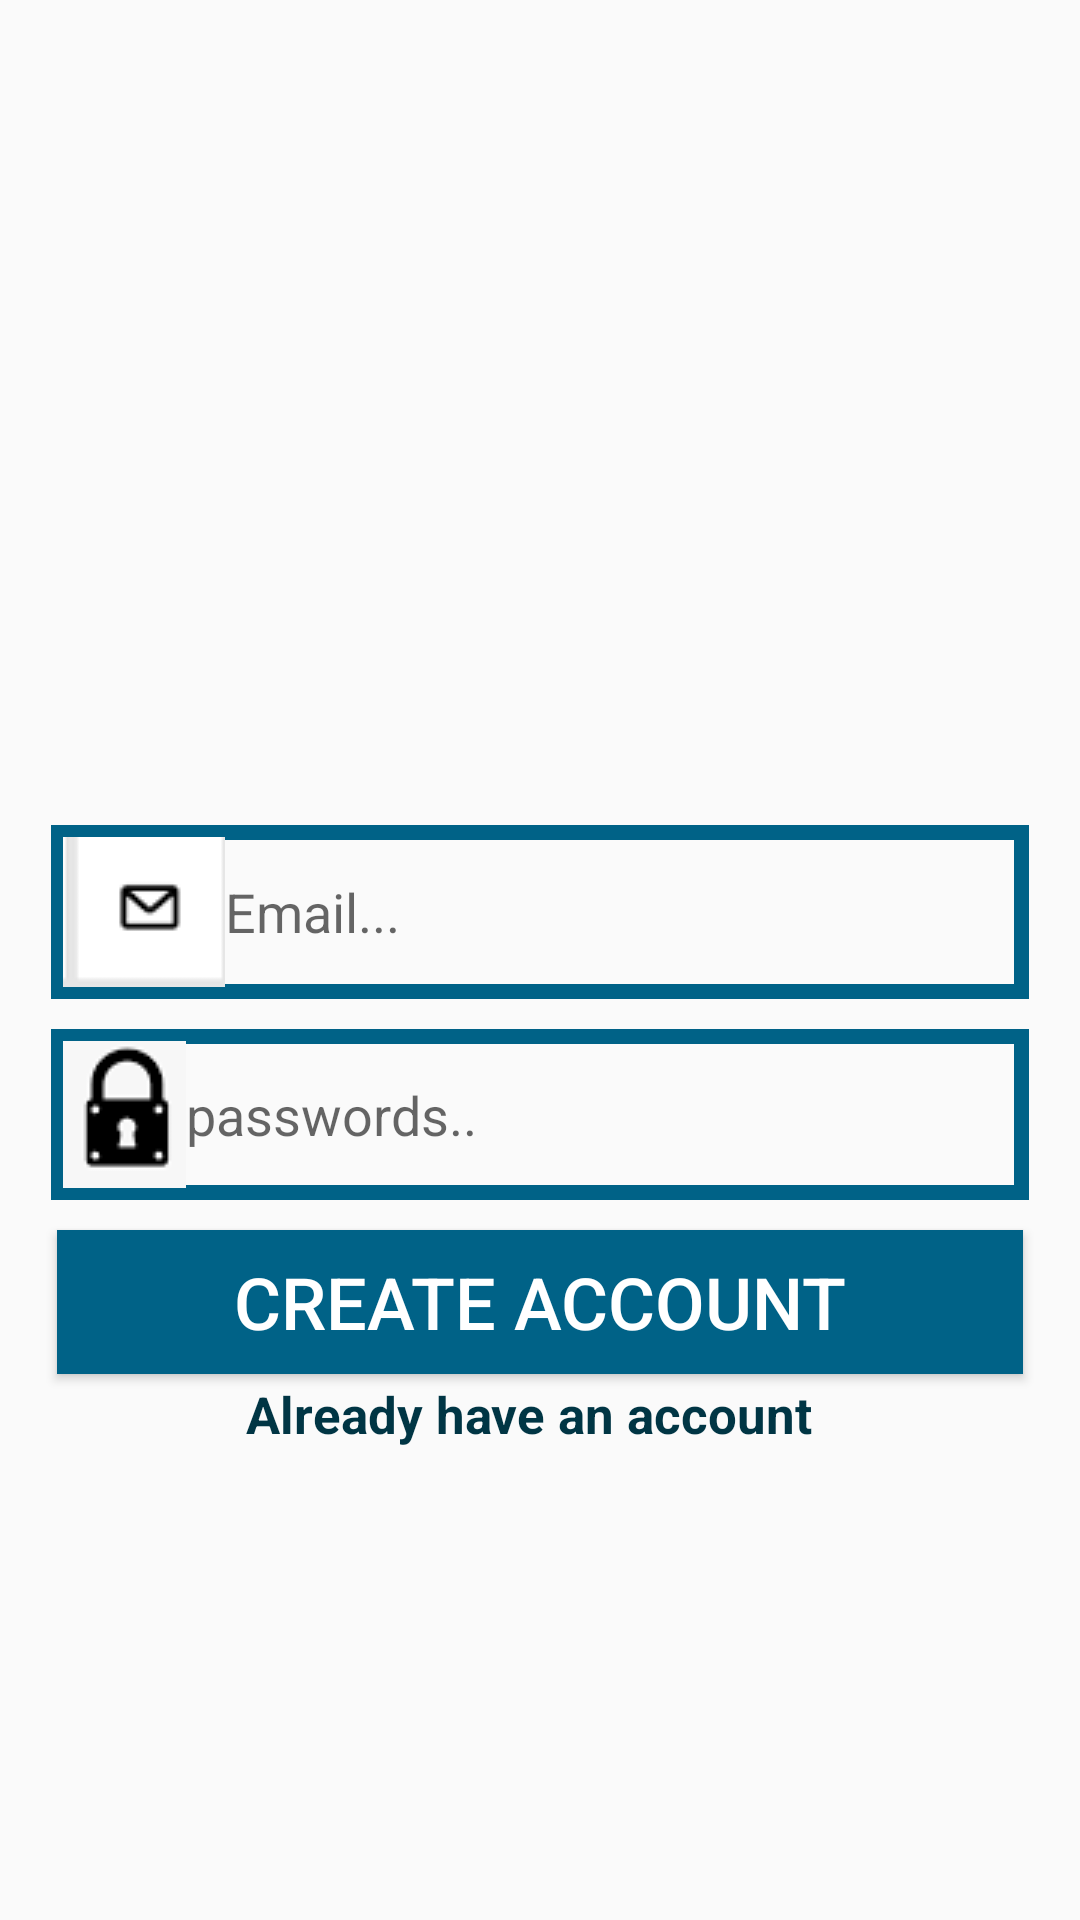

Reconstruct the res/layout file that produces this screen, plus the resources it refers to.
<!-- AndroidManifest.xml: application theme AppTheme -->
<!-- res/layout/activity_register.xml -->
<?xml version="1.0" encoding="utf-8"?>
<RelativeLayout
    xmlns:android="http://schemas.android.com/apk/res/android"
    xmlns:app="http://schemas.android.com/apk/res-auto"
    xmlns:tools="http://schemas.android.com/tools"
    android:layout_width="match_parent"
    android:layout_height="match_parent"
    tools:context=".RegisterActivity">
    <ImageView
        android:id="@+id/register_image"
        android:layout_width="match_parent"
        android:layout_height="250dp"
        android:src="@drawable/register"
        android:layout_alignParentStart="true"
        android:layout_alignParentTop="true"
        android:scaleType="fitCenter"
        />
    <EditText
        android:layout_width="match_parent"
        android:layout_height="wrap_content"
        android:id="@+id/register_email"
        android:layout_alignParentStart="true"
        android:layout_below="@+id/register_image"
        android:hint="Email..."
        android:inputType="textEmailAddress"
        android:background="@drawable/inputs"
        android:padding="4dp"
        android:drawableStart="@drawable/gmail"
        android:layout_marginTop="25dp"
        android:layout_marginLeft="17dp"
        android:layout_marginRight="17dp"
        >
    </EditText>
    <EditText
        android:layout_width="match_parent"
        android:layout_height="wrap_content"
        android:id="@+id/register_password"
        android:layout_alignParentStart="true"
        android:layout_below="@+id/register_email"
        android:hint="passwords.."
        android:inputType="textPassword"
        android:background="@drawable/inputs"
        android:padding="4dp"
        android:drawableStart="@drawable/password1"
        android:layout_marginTop="10dp"
        android:layout_marginLeft="17dp"
        android:layout_marginRight="17dp"
        >
    </EditText>

    <Button
        android:id="@+id/register_button"
        android:layout_width="match_parent"
        android:layout_height="wrap_content"
        android:layout_below="@+id/register_password"
        android:padding="4dp"
        android:layout_marginTop="10dp"
        android:layout_marginRight="19dp"
        android:layout_marginLeft="19dp"
        android:textSize="24dp"
        android:text="Create Account"
        android:textColor="@android:color/background_light"
        android:background="@drawable/buttons"
        />
    <TextView android:layout_width="match_parent"
        android:layout_height="wrap_content"
        android:id="@+id/already_have_account_link"
        android:layout_alignParentStart="true"
        android:layout_below="@+id/register_password"
        android:text="Already have an account"
        android:layout_centerHorizontal="true"
        android:textAlignment="center"
        android:textSize="17sp"
        android:textStyle="bold"
        android:textColor="@color/colorPrimaryDark"
        android:layout_marginTop="60dp"
        android:layout_marginLeft="15dp"
        android:layout_marginRight="23dp"  >
    </TextView>

</RelativeLayout>
<!-- resources referenced by this layout -->
<resources>
  <color name="colorPrimaryDark">#003544</color>
  <!-- drawable buttons (drawable) -->
  <?xml version="1.0" encoding="utf-8"?>
  <shape xmlns:android="http://schemas.android.com/apk/res/android">
  <solid android:color="@color/colorPrimary">
  
  </solid>
  
  </shape>
  <!-- drawable gmail: png bitmap (drawable, 720 bytes) -->
  <!-- drawable inputs (drawable) -->
  <?xml version="1.0" encoding="utf-8"?>
  <shape xmlns:android="http://schemas.android.com/apk/res/android">
  <stroke
      android:color="@color/colorPrimary"
      android:width="5dp">
  
  </stroke>
  
  
  </shape>
  <!-- drawable password1: png bitmap (drawable, 1176 bytes) -->
  <style name="AppTheme" parent="Theme.AppCompat.Light.NoActionBar">
          
          <item name="colorPrimary">@color/colorPrimary</item>
          <item name="colorPrimaryDark">@color/colorPrimaryDark</item>
          <item name="colorAccent">@color/colorAccent</item>
      </style>
  <color name="colorPrimary">#006287</color>
  <color name="colorAccent">#E6E6E6</color>
</resources>
